Image classification data set "preprocessed" (Nishmaa93/Thesis_Ehr_Model on GitHub). Class labels (4): COVID-19, normal, pneumonia, turberculosis.

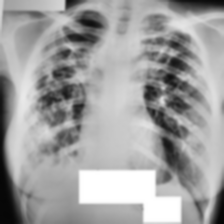
Label: turberculosis

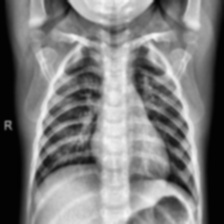
Label: normal

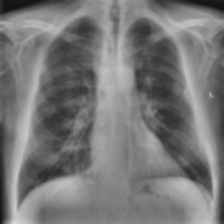
Label: COVID-19

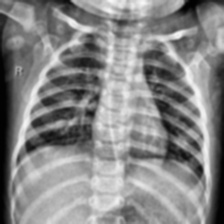
Label: normal

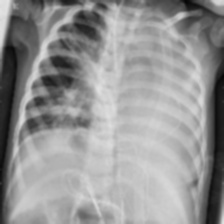
Label: pneumonia

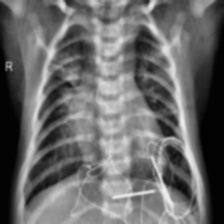
Label: pneumonia
